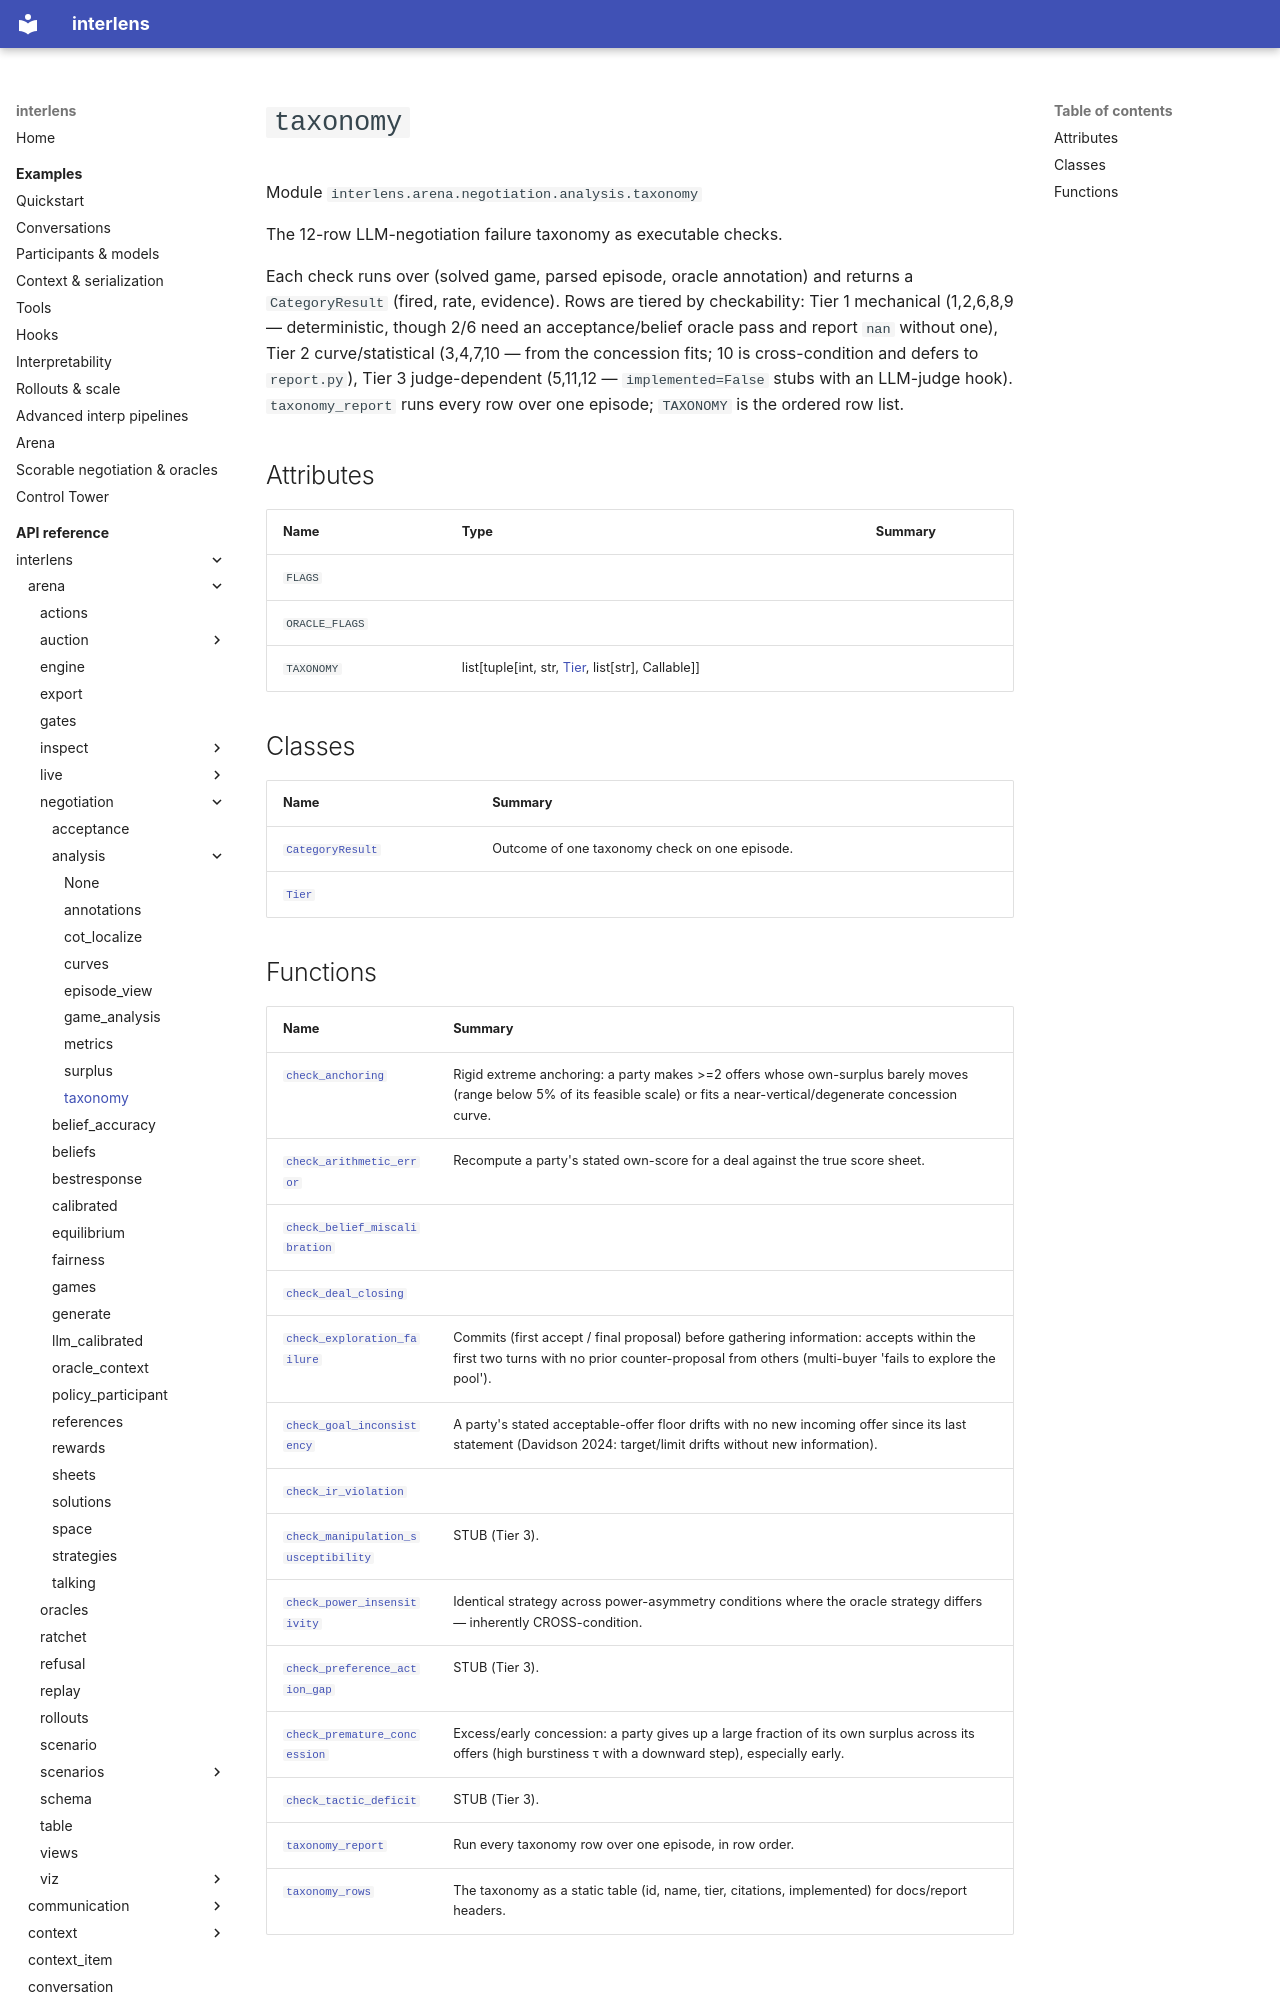

repository: Sid-MB/interlens · page: reference/interlens/arena/negotiation/analysis/taxonomy/index.html · generator: mkdocs

# `taxonomy`

Module `interlens.arena.negotiation.analysis.taxonomy`

The 12-row LLM-negotiation failure taxonomy as executable checks.

Each check runs over (solved game, parsed episode, oracle annotation) and returns a `CategoryResult` (fired,
rate, evidence). Rows are tiered by checkability: Tier 1 mechanical (1,2,6,8,9 — deterministic, though 2/6 need
an acceptance/belief oracle pass and report `nan` without one), Tier 2 curve/statistical (3,4,7,10 — from the
concession fits; 10 is cross-condition and defers to `report.py`), Tier 3 judge-dependent (5,11,12 —
`implemented=False` stubs with an LLM-judge hook). `taxonomy_report` runs every row over one episode;
`TAXONOMY` is the ordered row list.

## Attributes {#attributes}

| Name | Type | Summary |
|---|---|---|
| `FLAGS` |  |  |
| `ORACLE_FLAGS` |  |  |
| `TAXONOMY` | list[tuple[int, str, [Tier](Tier.md), list[str], Callable]] |  |

## Classes

| Name | Summary |
|---|---|
| [`CategoryResult`](CategoryResult.md) | Outcome of one taxonomy check on one episode. |
| [`Tier`](Tier.md) |  |
